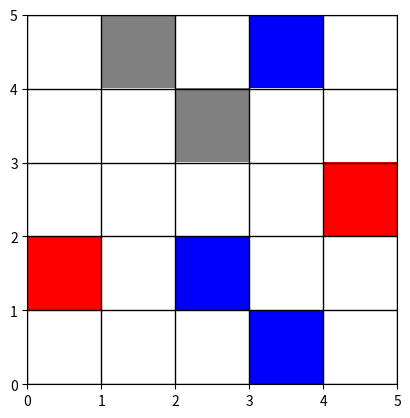

Write Python code to recreate this figure.
import numpy as np
import random
import matplotlib.pyplot as plt
from matplotlib import colors


class environmentGrid():

    # Grid dimensions
    x_dimension = 5
    y_dimension = 5

    # Set an empty array for the grid
    env_grid = np.zeros((x_dimension, y_dimension))

    env_elements = {
        'rien': 0,
        'poussiere': 1,
        'diamant': 2,
        'pd': 3    # poussiere et diamant
        #'robot': 4
    }

    def __init__(self):
        pass

    def set_random_grid(self):
        max_elements_per_line = 2
        env_grid = self.env_grid
        total_elements_per_line = 0
        for x in range(0, self.x_dimension):
            for y in range(0, self.y_dimension):
                # Get a random element between: rien, poussiere, diamant, pd.
                # 'static_chances_percentage' sets the percentage of chances
                # that each value is randomly selected. You may hard code these
                # percentages.
                static_chances_percentage =  [0] * 70 + [1] * 10 + [2] * 10 + [3] * 10
                random_element = random.choice(static_chances_percentage)
                if total_elements_per_line >= max_elements_per_line:
                    random_element = 0
                elif random_element > 0:
                    total_elements_per_line += 1
                # Assign the element type to the line grid
                env_grid[x, y] = random_element
            # Reinitialize the counter for the next line x
            total_elements_per_line = 0
        self.env_grid = np.copy(env_grid)

    def get_grid(self):
        return self.env_grid

    def display_grid(self):
        data = self.env_grid

        # create discrete colormap
        cmap = colors.ListedColormap(['white', 'grey', 'blue', 'red'])
        bounds = [0, 1, 2, 3, 4]
        norm = colors.BoundaryNorm(bounds, cmap.N)
        fig, ax = plt.subplots()

        # Extent from 0 to 5 in x and 0 to 5 in y
        ax.imshow(a, cmap=cmap, norm=norm,
                  extent=[0, self.x_dimension, 0, self.y_dimension])

        # draw gridlines
        ax.grid(which='major', axis='both', linestyle='-', color='k',
                linewidth=1)
        plt.xticks(np.arange(0, self.x_dimension + 1, 1))
        plt.yticks(np.arange(0, self.y_dimension + 1, 1))
        plt.show()



#Créer une fonction pour ajouter des diamants et de la possière sur la grille
#TODO get_élément() -> [[x,y,2],[x,y,2]]
#TODO retirerElementPosition(self.x, self.y, numéro_élément)

##########  TEST    ###########################################################

environment = environmentGrid()

a = environment.get_grid()
print(a)

a = environment.get_grid()
print(a)

environment.set_random_grid()
#print(a)

a = environment.get_grid()
print(a)

a = environment.get_grid()
print(a)

environment.set_random_grid()
#print(a)

a = environment.get_grid()
print(a)

print("-"*80)

environment.display_grid()